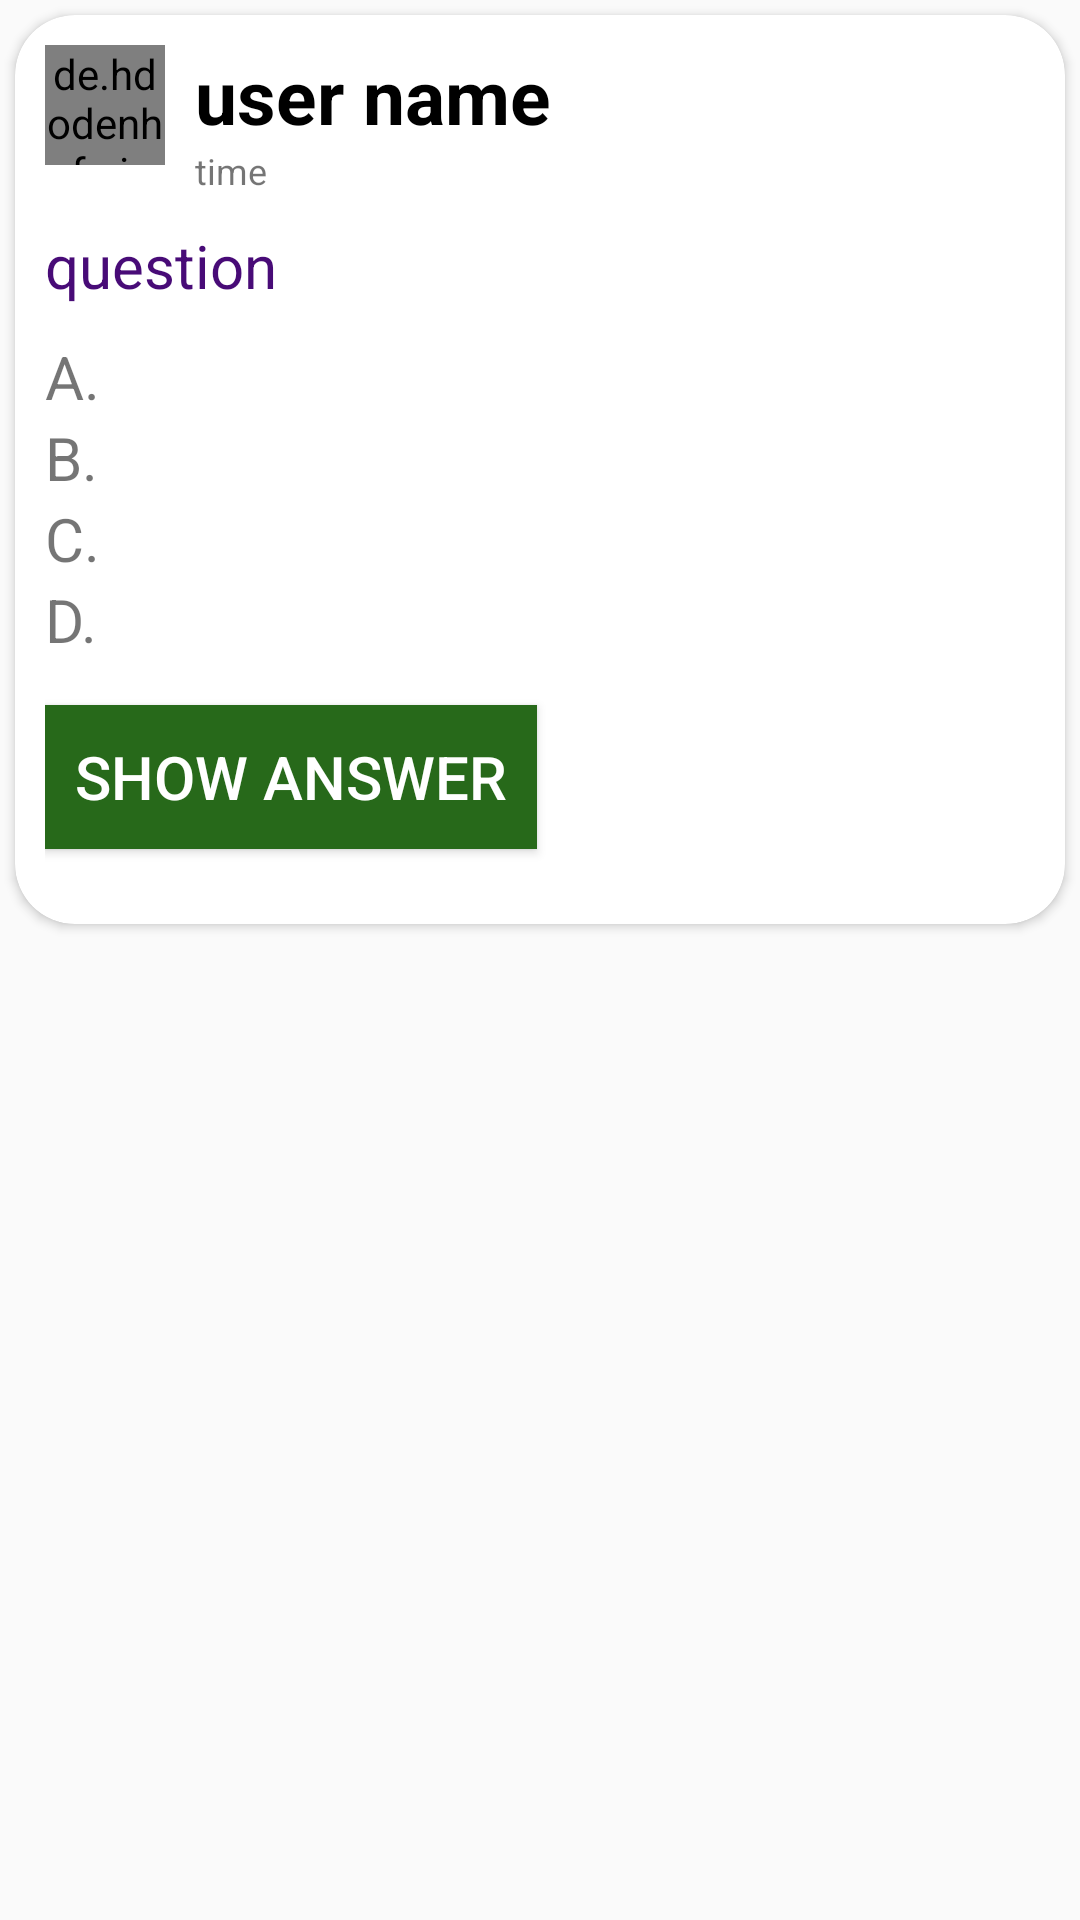

Layout XML and referenced resources for this Android screen:
<!-- AndroidManifest.xml: application theme AppTheme -->
<!-- res/layout/show_question_item.xml -->
<?xml version="1.0" encoding="utf-8"?>
<LinearLayout xmlns:android="http://schemas.android.com/apk/res/android"
    xmlns:app="http://schemas.android.com/apk/res-auto"
    android:orientation="vertical"
    android:layout_width="match_parent"
    android:layout_height="match_parent">
    <androidx.cardview.widget.CardView
        android:layout_width="match_parent"
        android:layout_height="wrap_content"
        android:layout_margin="5dp"
        app:cardCornerRadius="20dp">
        <RelativeLayout
            android:layout_width="wrap_content"
            android:layout_height="wrap_content">
            <RelativeLayout
                android:layout_width="match_parent"
                android:layout_height="wrap_content"
                android:layout_marginLeft="10dp"
                android:layout_marginTop="10dp"
                android:id="@+id/main_activity_item_relativelayout1">
                <ImageView
                    android:layout_width="wrap_content"
                    android:layout_height="wrap_content"
                    android:id="@+id/main_activity_item_optionimage"
                    android:src="@drawable/ic_optionmenu_24"
                    android:layout_alignParentRight="true"
                    android:padding="10dp"/>
                <de.hdodenhof.circleimageview.CircleImageView
                    android:layout_width="40sp"
                    android:layout_height="40sp"
                    android:id="@+id/main_activity_item_imageview"
                    android:src="@mipmap/adventure"/>
                <TextView
                    android:layout_width="wrap_content"
                    android:layout_height="wrap_content"
                    android:id="@+id/main_activity_item_name"
                    android:layout_toRightOf="@id/main_activity_item_imageview"
                    android:text="user name"
                    android:textSize="25dp"
                    android:textStyle="bold"
                    android:textColor="#000"
                    android:layout_marginLeft="10dp"/>
                <TextView
                    android:layout_width="wrap_content"
                    android:layout_height="wrap_content"
                    android:id="@+id/main_activity_item_time"
                    android:text="time"
                    android:layout_toRightOf="@id/main_activity_item_imageview"
                    android:layout_marginLeft="10dp"
                    android:layout_below="@id/main_activity_item_name"
                    android:textSize="12sp"/>
            </RelativeLayout>
            <RelativeLayout
                android:layout_width="match_parent"
                android:layout_height="wrap_content"
                android:id="@+id/main_activity_item_relativelayout2"
                android:layout_below="@id/main_activity_item_relativelayout1"
                android:layout_marginLeft="10dp"
                android:layout_marginBottom="10dp">
                <TextView
                    android:layout_width="match_parent"
                    android:layout_height="wrap_content"
                    android:id="@+id/main_activity_item_ques"
                    android:text="question"
                    android:textColor="@color/colorPrimary"
                    android:textSize="20sp"
                    android:layout_marginVertical="10dp"/>

                <TextView
                    android:layout_width="wrap_content"
                    android:layout_height="wrap_content"
                    android:id="@+id/main_activity_item_optionM1"
                    android:layout_below="@id/main_activity_item_ques"
                    android:text="A. "
                    android:textSize="20sp"/>
                <TextView
                    android:layout_width="match_parent"
                    android:layout_height="wrap_content"
                    android:id="@+id/main_activity_item_option1"
                    android:layout_toRightOf="@id/main_activity_item_optionM1"
                    android:layout_below="@id/main_activity_item_ques"
                    android:text=""
                    android:textSize="20sp"/>

                <TextView
                    android:layout_width="wrap_content"
                    android:layout_height="wrap_content"
                    android:id="@+id/main_activity_item_optionM2"
                    android:layout_below="@id/main_activity_item_option1"
                    android:text="B. "
                    android:textSize="20sp"/>
                <TextView
                    android:layout_width="match_parent"
                    android:layout_height="wrap_content"
                    android:id="@+id/main_activity_item_option2"
                    android:layout_toRightOf="@id/main_activity_item_optionM2"
                    android:layout_below="@id/main_activity_item_option1"
                    android:text=""
                    android:textSize="20sp"/>

                <TextView
                    android:layout_width="wrap_content"
                    android:layout_height="wrap_content"
                    android:id="@+id/main_activity_item_optionM3"
                    android:layout_below="@id/main_activity_item_option2"
                    android:text="C. "
                    android:textSize="20sp"/>
                <TextView
                    android:layout_width="match_parent"
                    android:layout_height="wrap_content"
                    android:id="@+id/main_activity_item_option3"
                    android:layout_toRightOf="@id/main_activity_item_optionM3"
                    android:layout_below="@id/main_activity_item_option2"
                    android:text=""
                    android:textSize="20sp"/>

                <TextView
                    android:layout_width="wrap_content"
                    android:layout_height="wrap_content"
                    android:id="@+id/main_activity_item_optionM4"
                    android:layout_below="@id/main_activity_item_option3"
                    android:text="D. "
                    android:textSize="20sp"/>
                <TextView
                    android:layout_width="match_parent"
                    android:layout_height="wrap_content"
                    android:id="@+id/main_activity_item_option4"
                    android:layout_below="@id/main_activity_item_option3"
                    android:layout_toRightOf="@id/main_activity_item_optionM4"
                    android:text=""
                    android:textSize="20sp"/>

                <Button
                    android:layout_width="wrap_content"
                    android:layout_height="wrap_content"
                    android:id="@+id/main_activity_item_showansbutton"
                    android:layout_below="@id/main_activity_item_option4"
                    android:text="Show Answer"
                    android:paddingHorizontal="10dp"
                    android:layout_marginVertical="15dp"
                    android:background="#27691a"
                    android:textColor="#ffffff"
                    android:textSize="20dp" />

                <TextView
                    android:layout_width="match_parent"
                    android:layout_height="wrap_content"
                    android:id="@+id/main_activity_item_ans"
                    android:text="ans"
                    android:textColor="#27691A"
                    android:layout_below="@id/main_activity_item_showansbutton"
                    android:textSize="17sp"
                    android:visibility="gone"/>

            </RelativeLayout>
        </RelativeLayout>
    </androidx.cardview.widget.CardView>
</LinearLayout>
<!-- resources referenced by this layout -->
<resources>
  <color name="colorPrimary">#480B77</color>
  <!-- mipmap adventure: jpg bitmap (mipmap-xhdpi, 59806 bytes) -->
  <style name="AppTheme" parent="Theme.AppCompat.Light.NoActionBar">
          
          <item name="colorPrimary">@color/colorPrimary</item>
          <item name="colorPrimaryDark">@color/colorPrimaryDark</item>
          <item name="colorAccent">@color/colorAccent</item>
  
      </style>
  <color name="colorPrimaryDark">#480B67</color>
  <color name="colorAccent">#590A75</color>
</resources>
